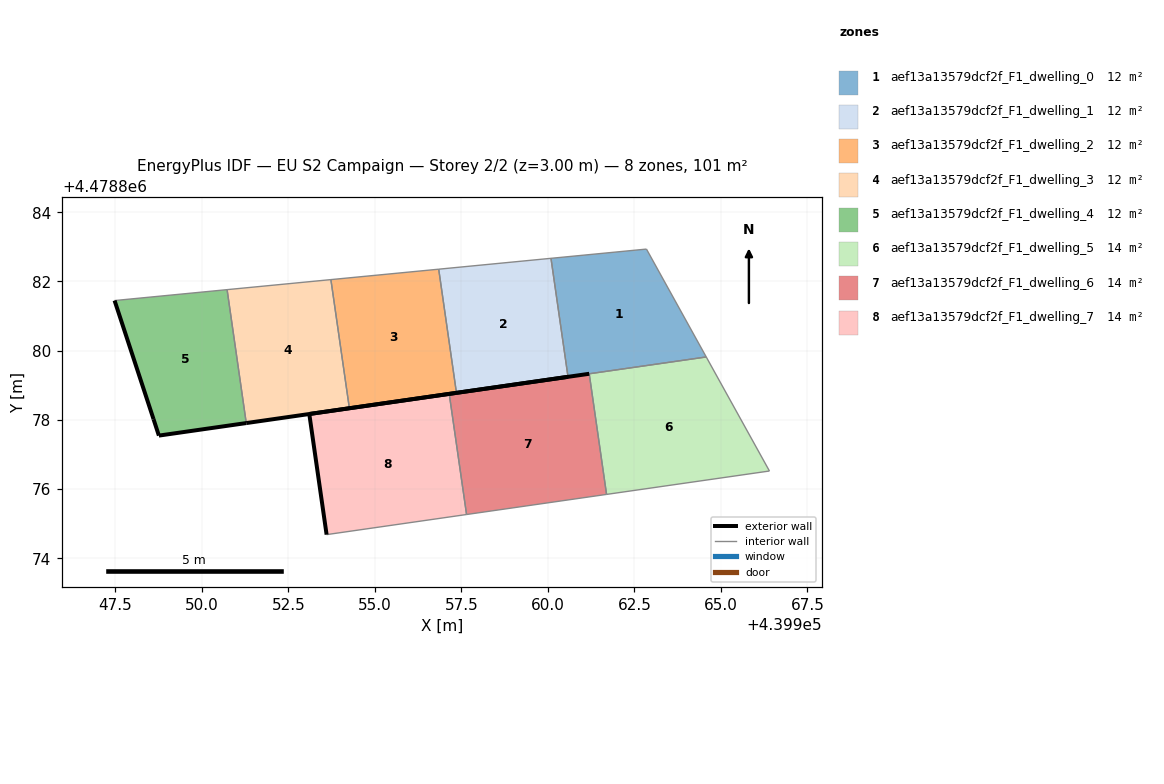
=== STOREY PLAN SPEC (per zone: floor XY polygon, exterior-wall plan segments, windows/doors) ===
zone 1: aef13a13579dcf2f_F1_dwelling_0  (11.5 m²)
  floor: (439964.58, 4478879.82) (439962.85, 4478882.93) (439960.09, 4478882.67) (439960.58, 4478879.24)
  interior walls: 4
zone 2: aef13a13579dcf2f_F1_dwelling_1  (11.5 m²)
  floor: (439960.58, 4478879.24) (439960.09, 4478882.67) (439956.85, 4478882.35) (439957.36, 4478878.78)
  exterior wall: (439960.58, 4478879.24) – (439957.36, 4478878.78)  [3.3 m]
  interior walls: 3
zone 3: aef13a13579dcf2f_F1_dwelling_2  (11.5 m²)
  floor: (439957.36, 4478878.78) (439956.85, 4478882.35) (439953.73, 4478882.05) (439954.27, 4478878.34)
  exterior wall: (439957.36, 4478878.78) – (439954.27, 4478878.34)  [3.1 m]
  interior walls: 3
zone 4: aef13a13579dcf2f_F1_dwelling_3  (11.5 m²)
  floor: (439954.27, 4478878.34) (439953.73, 4478882.05) (439950.73, 4478881.76) (439951.29, 4478877.91)
  exterior wall: (439954.27, 4478878.34) – (439951.29, 4478877.91)  [3.0 m]
  interior walls: 3
zone 5: aef13a13579dcf2f_F1_dwelling_4  (11.5 m²)
  floor: (439951.29, 4478877.91) (439950.73, 4478881.76) (439947.48, 4478881.45) (439948.61, 4478878.02) (439948.76, 4478877.55)
  exterior wall: (439951.29, 4478877.91) – (439948.76, 4478877.55)  [2.6 m]
  exterior wall: (439948.76, 4478877.55) – (439948.61, 4478878.02)  [0.5 m]
  exterior wall: (439948.61, 4478878.02) – (439947.48, 4478881.45)  [3.6 m]
  interior walls: 2
zone 6: aef13a13579dcf2f_F1_dwelling_5  (14.4 m²)
  floor: (439966.40, 4478876.52) (439964.58, 4478879.82) (439961.20, 4478879.33) (439961.70, 4478875.85)
  interior walls: 4
zone 7: aef13a13579dcf2f_F1_dwelling_6  (14.4 m²)
  floor: (439961.70, 4478875.85) (439961.20, 4478879.33) (439957.15, 4478878.75) (439957.65, 4478875.27)
  exterior wall: (439957.15, 4478878.75) – (439961.20, 4478879.33)  [4.1 m]
  interior walls: 3
zone 8: aef13a13579dcf2f_F1_dwelling_7  (14.4 m²)
  floor: (439957.65, 4478875.27) (439957.15, 4478878.75) (439953.11, 4478878.17) (439953.61, 4478874.68)
  exterior wall: (439953.61, 4478874.68) – (439953.11, 4478878.17)  [3.5 m]
  exterior wall: (439953.11, 4478878.17) – (439957.15, 4478878.75)  [4.1 m]
  interior walls: 2

=== DERIVED (storey summary) ===
Building: EU S2 Campaign
Storey: 2 of 2  (floor level z = 3.00 m)
Storey gross floor area: 100.7 m²
Zones on this storey: 8
  - aef13a13579dcf2f_F1_dwelling_0: floor 11.5 m²
  - aef13a13579dcf2f_F1_dwelling_1: floor 11.5 m²; exterior wall 3.3 m (9.8 m²); WWR 0.0%
  - aef13a13579dcf2f_F1_dwelling_2: floor 11.5 m²; exterior wall 3.1 m (9.4 m²); WWR 0.0%
  - aef13a13579dcf2f_F1_dwelling_3: floor 11.5 m²; exterior wall 3.0 m (9.0 m²); WWR 0.0%
  - aef13a13579dcf2f_F1_dwelling_4: floor 11.5 m²; exterior wall 6.7 m (20.0 m²); WWR 0.0%
  - aef13a13579dcf2f_F1_dwelling_5: floor 14.4 m²
  - aef13a13579dcf2f_F1_dwelling_6: floor 14.4 m²; exterior wall 4.1 m (12.3 m²); WWR 0.0%
  - aef13a13579dcf2f_F1_dwelling_7: floor 14.4 m²; exterior wall 7.6 m (22.8 m²); WWR 0.0%
Zone adjacency (shared interzone walls):
  - aef13a13579dcf2f_F1_dwelling_0 ↔ aef13a13579dcf2f_F1_dwelling_1
  - aef13a13579dcf2f_F1_dwelling_1 ↔ aef13a13579dcf2f_F1_dwelling_2
  - aef13a13579dcf2f_F1_dwelling_2 ↔ aef13a13579dcf2f_F1_dwelling_3
  - aef13a13579dcf2f_F1_dwelling_3 ↔ aef13a13579dcf2f_F1_dwelling_4
  - aef13a13579dcf2f_F1_dwelling_5 ↔ aef13a13579dcf2f_F1_dwelling_6
  - aef13a13579dcf2f_F1_dwelling_6 ↔ aef13a13579dcf2f_F1_dwelling_7